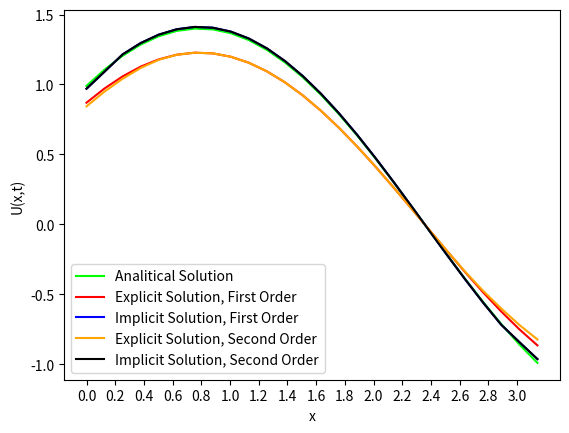

Generate this figure with matplotlib:
import numpy as np
import matplotlib.pyplot as plt
import sys
np.set_printoptions(threshold=sys.maxsize)

np.set_printoptions(formatter={'float': lambda x: "{0:0.5f}".format(x)}, linewidth=200)

# ux(0, t) = u(0, t)
# ux(pi, t) = u(pi, t)
# ux(0, 0) = u(0, 0) = sin(0) + cos(0) = 1
# ux(pi, 0) = u(pi, 0) = sin(pi) + cos(pi) = -1

def ExactSolution(x, t, a):
    result = np.zeros(len(x))
    for i in range(len(x)):
        temp = np.sin(x[i] - a * t[-1]) + np.cos(x[i] + a * t[-1])
        result[i] = temp

    return result

def u(x):
    result = np.sin(x) + np.cos(x)
    
    return result

def ut(x, a):
    result = - a * (np.sin(x) + np.cos(x))

    return result

def FirstOrderApprox(x, t, h):
    result = np.zeros(len(t))
    result[0] = u(x)

    for i in range(1, len(result) - 1):
        result[i] = h * result[i - 1] + result[i - 1]

    return result

def TridiagSolve(a_vec, b_vec, c_vec, d_vec):

    n = len(d_vec)
    roots = np.zeros(len(d_vec))
    p = np.zeros(n)
    q = np.zeros(n)

    p[0] = -c_vec[0] / b_vec[0]
    q[0] = d_vec[0] / b_vec[0]

    for i in range(1, n - 1):
        temp = (b_vec[i] + a_vec[i - 1] * p[i - 1])
        p[i] = - c_vec[i] / temp
        q[i] = (d_vec[i] - a_vec[i - 1] * q[i - 1]) / temp

    q[-1] = (d_vec[-1] - a_vec[-1] * q[-2]) / (b_vec[-1] + a_vec[-1] * p[-2])

    roots[-1] = q[-1]
    for i in range(len(q) - 2, -1, -1):
        roots[i] = p[i] * roots[i + 1] + q[i]

    return roots

def ExFinDiff(x, t, sigma, tau, a, h, order, approx):
    grid = np.zeros((len(t), len(x)))
    grid[0] = u(x)

    if (order == "first"):
        grid[1, 1:-1] = tau * ut(x[1:-1], a) + grid[0][1:-1]
    if (order == "second"):
        for i in range (1, len(grid[1]) - 1):
            grid[1][i] = grid[0][i] + tau * ut(x[i], a) + sigma * (grid[0][i + 1] - 2 * grid[0][i] + grid[0][i - 1]) / 2
    if(approx == "first"): 
        grid[1][0] = grid[1][1] / (1 + h)
        grid[1][-1] = grid[1][-2] / (1 - h)
    if(approx == "second"):
        grid[1][0] = (4 * grid[1][1] - grid[1][2]) / (2 * h + 3)
        grid[1][-1] = (4 * grid[1][-2] - grid[1][-3]) / (3 - 2 * h)

    for i in range(2, len(t)):
        for j in range(1, len(grid[i]) - 1):
            grid[i][j] = sigma * (grid[i - 1][j + 1] - 2 * grid[i - 1][j] + grid[i - 1][j - 1]) - grid[i - 2][j] + 2 * grid[i - 1][j]
        if(approx == "first"):
            grid[i][0] = grid[i][1] / (1 + h)
            grid[i][-1] = grid[i][-2] / (1 - h)
        if(approx == "second"):
            grid[i][0] = (4 * grid[i][1] - grid[i][2]) / (2 * h + 3)
            grid[i][-1] = (4 * grid[i][-2] - grid[i][-3]) / (3 - 2 * h)

    np.savetxt("exp_grid.txt", grid, fmt='%.5f')
    return grid

def ImFinDiff(x, t, sigma, tau, a, h, order, approx):
    grid = np.zeros((len(t), len(x)))
    grid[0] = u(x)

    if (order == "first"):
        grid[1, 1:-1] = tau * ut(x[1:-1], a) + grid[0][1:-1]
    if (order == "second"):
        for i in range (1, len(grid[1]) - 1):
            grid[1][i] = grid[0][i] + tau * ut(x[i], a) + sigma * (grid[0][i + 1] - 2 * grid[0][i] + grid[0][i - 1]) / 2
    if(approx == "first"): 
        grid[1][0] = grid[1][1] / (1 + h)
        grid[1][-1] = grid[1][-2] / (1 - h)
    if(approx == "second"):
        grid[1][0] = (4 * grid[1][1] - grid[1][2]) / (2 * h + 3)
        grid[1][-1] = (4 * grid[1][-2] - grid[1][-3]) / (3 - 2 * h)

    d_vec = - grid[0, 1:-1] + 2 * grid[1, 1:-1]

    a_vec = np.zeros(len(d_vec) - 1)
    c_vec = np.zeros(len(d_vec) - 1)
    b_vec = np.zeros(len(d_vec))
    a_vec.fill(-sigma)
    c_vec.fill(-sigma)
    b_vec.fill(1 + 2 * sigma)

    for i in range(2, len(t)):
        grid[i, 1:-1] = TridiagSolve(a_vec, b_vec, c_vec, d_vec)
        if(approx == "first"):
            grid[i][0] = grid[i][1] / (1 + h)
            grid[i][-1] = grid[i][-2] / (1 - h)
        if(approx == "second"):
            grid[i][0] = (4 * grid[i][1] - grid[i][2]) / (2 * h + 3)
            grid[i][-1] = (4 * grid[i][-2] - grid[i][-3]) / (3 - 2 * h)

    np.savetxt("imp_grid.txt", grid, fmt='%.5f')

    return grid

def main():
    T = 0.01
    N = 25
    K = 25
    a = 1

    l = np.pi
    tau = T / K
    h = l / N

    sigma = (a * a * tau) / (h * h)
    print("Sigma:\n", sigma)

    x = np.arange(0, l + h, h)
    t = np.arange(0, T + tau, tau)

    # print(x)
    # print(t)

    analitical = ExactSolution(x, t, a)
    print("Analitical Solution:\n", analitical)

    sec_explicit_fd = ExFinDiff(x, t, sigma, tau, a, h, order="second", approx="first")[-1]
    print("Explicit Finite Difference:\n", sec_explicit_fd)

    sec_implicit_fd = ImFinDiff(x, t, sigma, tau, a, h, order="second", approx="first")[-1]
    print("Implicit Difference:\n", sec_implicit_fd)

    explicit_fd = ExFinDiff(x, t, sigma, tau, a, h, order="second", approx="second")[-1]
    print("Explicit Finite Difference:\n", explicit_fd)

    implicit_fd = ImFinDiff(x, t, sigma, tau, a, h, order="second", approx="second")[-1]
    print("Implicit Difference:\n", implicit_fd)

    plt.plot(x, analitical, label = "Analitical Solution", color="lime")
    plt.plot(x, explicit_fd, label = "Explicit Solution, First Order", color="red")
    plt.plot(x, implicit_fd, label = "Implicit Solution, First Order", color="blue")
    plt.plot(x, sec_explicit_fd, label = "Explicit Solution, Second Order", color="orange")
    plt.plot(x, sec_implicit_fd, label = "Implicit Solution, Second Order", color="black")
    plt.xlabel("x")
    plt.ylabel("U(x,t)")
    plt.xticks(np.arange(x[0], x[-1], 0.2))
    plt.autoscale(True)
    plt.legend()
    plt.show()

    return


main()